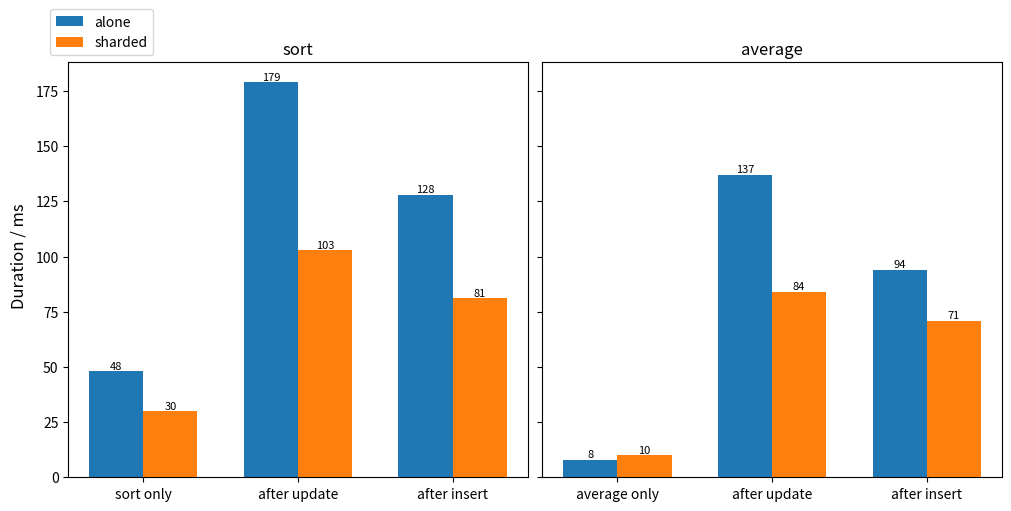

Recreate this plot in Python. (Note: this script raises an exception after producing the figure.)
import matplotlib.pyplot as plt
import numpy as np

a_sort_only = [48]
a_sort_after_update = [179]
a_sort_after_insert = [128]
alone_sort = a_sort_only + a_sort_after_update + a_sort_after_insert

a_avg_only = [8]
a_avg_after_update = [137]
a_avg_after_insert = [94]
alone_avg = a_avg_only + a_avg_after_update + a_avg_after_insert

s_sort_only = [30]
s_sort_after_update = [103]
s_sort_after_insert = [81]

sharded_sort = s_sort_only + s_sort_after_update + s_sort_after_insert

s_avg_only = [10]
s_avg_after_update = [84]
s_avg_after_insert = [71]

sharded_avg = s_avg_only + s_avg_after_update + s_avg_after_insert

w = 0.35
x = np.arange(3)
xl=x-w/2
xr=x+w/2

categories_sort = ["sort only", "after update", "after insert"]
categories_average = ["average only", "after update", "after insert"]

fig, axs = plt.subplots(1,2, sharey=True, constrained_layout=True, figsize=(10,5))

bar01 = axs[0].bar(xl, alone_sort, width=w, label="alone")
bar02 = axs[0].bar(xr, sharded_sort, width=w, label="sharded")

bar11 = axs[1].bar(xl, alone_avg, width=w, label="alone")
bar12 = axs[1].bar(xr, sharded_avg, width=w, label="sharded")

for bar in list(bar01) + list(bar02):
    height = bar.get_height()
    axs[0].text(
        bar.get_x() + bar.get_width() / 2,
        height,
        f"{height:.0f}",
        ha="center", va="bottom", fontsize=8
    )

for bar in list(bar11) + list(bar12):
    height = bar.get_height()
    axs[1].text(
        bar.get_x() + bar.get_width() / 2,
        height,
        f"{height:.0f}",
        ha="center", va="bottom", fontsize=8
    )

axs[0].legend(loc="lower right", bbox_to_anchor=(0.2,1))
axs[0].set_xticks(x,categories_sort)
axs[1].set_xticks(x,categories_average)

axs[0].set_title("sort")
axs[1].set_title("average")

fig.supylabel("Duration / ms")

fig.savefig("./couch_figs/flat_analytics.pdf", bbox_inches="tight")

